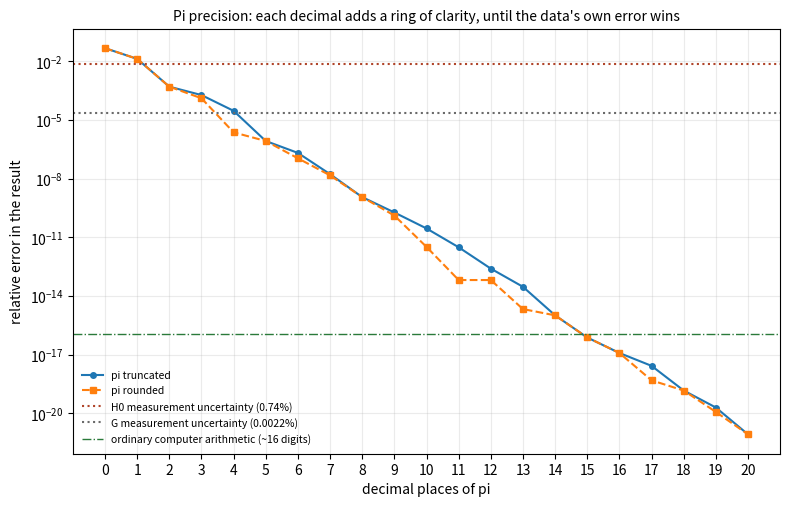

Here is the Python script that generated this plot:
"""Pi precision test (Uniquea, November 11, 2026).
Option A: recompute selected Uniquea quantities with pi to 15 decimals.
Option B: expand pi one decimal at a time (0 to 20), truncated and rounded, and watch the trend.
Reference ("truest"): pi to 50 decimals, Python Decimal at 60 significant digits.
Each sample also carries its data uncertainty: once pi's error is far below it, more decimals add no clarity.
Usage: python3 pi_precision.py   (writes results.csv, summary.json, pi_precision.png)
"""
from decimal import Decimal as D, getcontext, ROUND_DOWN, ROUND_HALF_EVEN
import csv, json
getcontext().prec = 60
PI = D("3.14159265358979323846264338327950288419716939937510")
c  = D(299792458)                      # m/s, exact
G  = D("6.67430e-11")                  # m^3 kg^-1 s^-2, CODATA 2018, rel. unc. 2.2e-5
MPC = D("3.0856775814913673e22")       # m per Mpc
H0 = D("67.4") * 1000 / MPC            # Planck 2018: 67.4 +/- 0.5 km/s/Mpc
R_EARTH = D("6371.0")                  # km, mean radius

samples = {
  "cH0/2pi (the a0 lead, m/s^2)":       (lambda p: c*H0/(2*p),            D("0.5")/D("67.4")),
  "Upper tap c^4/(80 pi G) (N)":         (lambda p: c**4/(80*p*G),          D("2.2e-5")),
  "e^(-pi) (the withdrawn 0.0432)":      (lambda p: (-p).exp(),             D(0)),
  "Earth circumference 2 pi R (km)":     (lambda p: 2*p*R_EARTH,            D("0.003")),
  "KFA = 8 pi^2 G / c^8":                (lambda p: 8*p*p*G/c**8,           D("2.2e-5")),
}

def pi_at(d, mode):
    q = D(1).scaleb(-d)
    return PI.quantize(q, rounding=ROUND_DOWN if mode == "truncated" else ROUND_HALF_EVEN)

rows, summary = [], {}
for name, (f, unc) in samples.items():
    truest = f(PI)
    summary[name] = {"truest": f"{truest:.15E}", "data_rel_uncertainty": float(unc),
                     "option_A_15_decimals": f"{f(pi_at(15,'truncated')):.15E}",
                     "option_A_rel_error": float(abs(f(pi_at(15,'truncated'))-truest)/abs(truest))}
    enough = None
    for d in range(0, 21):
        for mode in ("truncated", "rounded"):
            v = f(pi_at(d, mode)); rel = (v - truest) / truest
            rows.append([name, d, mode, str(pi_at(d, mode)), f"{v:.20E}", f"{float(rel):.3e}"])
        rel_t = abs(f(pi_at(d, "truncated")) - truest) / abs(truest)
        if enough is None and unc > 0 and rel_t < unc / 10:
            enough = d
    summary[name]["decimals_where_pi_error_drops_below_one_tenth_of_data_uncertainty"] = enough

with open("results.csv", "w", newline="") as fh:
    w = csv.writer(fh); w.writerow(["sample", "decimals", "mode", "pi_used", "value", "relative_error"]); w.writerows(rows)
json.dump(summary, open("summary.json", "w"), indent=1)

import matplotlib; matplotlib.use("Agg"); import matplotlib.pyplot as plt
fig, ax = plt.subplots(figsize=(8, 5.2), dpi=150)
name0 = "cH0/2pi (the a0 lead, m/s^2)"
for mode, style in (("truncated", "-o"), ("rounded", "--s")):
    xs, ys, signs = [], [], []
    for r in rows:
        if r[0] == name0 and r[2] == mode:
            e = float(r[5]); xs.append(r[1]); ys.append(max(abs(e), 1e-22)); signs.append(e)
    ax.semilogy(xs, ys, style, ms=4, label=f"pi {mode}")
ax.axhline(float(D('0.5')/D('67.4')), color="#b0452a", ls=":", label="H0 measurement uncertainty (0.74%)")
ax.axhline(2.2e-5, color="#6a6a6a", ls=":", label="G measurement uncertainty (0.0022%)")
ax.axhline(1.1e-16, color="#2a7a3a", ls="-.", lw=1, label="ordinary computer arithmetic (~16 digits)")
ax.set_xlabel("decimal places of pi"); ax.set_ylabel("relative error in the result")
ax.set_title("Pi precision: each decimal adds a ring of clarity, until the data's own error wins", fontsize=10)
ax.set_xticks(range(0, 21)); ax.grid(alpha=0.25); ax.legend(fontsize=7.5, frameon=False)
fig.tight_layout(); fig.savefig("pi_precision.png")
print(json.dumps(summary, indent=1))
for r in rows:
    if r[0] == name0 and r[1] in (0,1,2,3,4,5,8,15,20): print(r[1], r[2], r[3], r[5])
